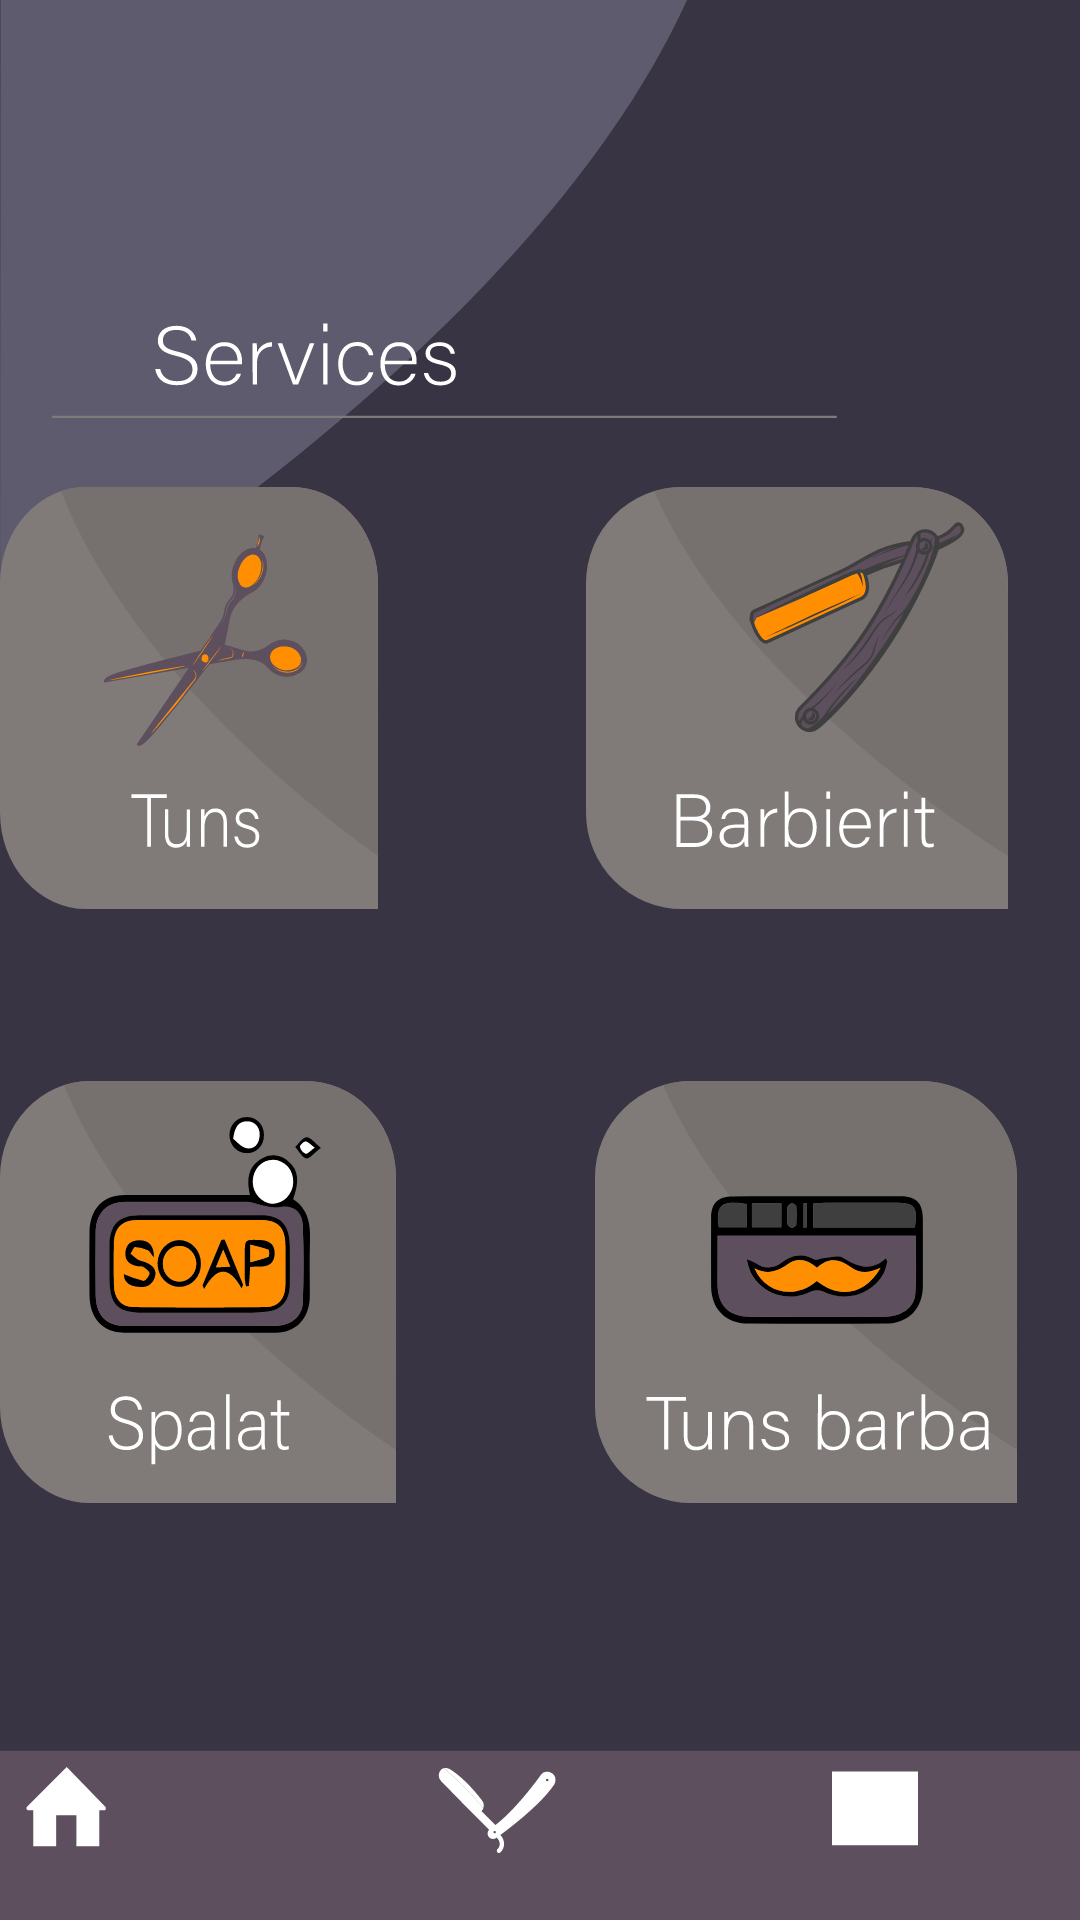

Reconstruct the res/layout file that produces this screen, plus the resources it refers to.
<!-- AndroidManifest.xml: fallback theme Theme.MaterialComponents.DayNight.NoActionBar -->
<!-- res/layout/activity_pick_menu.xml -->
<?xml version="1.0" encoding="utf-8"?>
<RelativeLayout xmlns:android="http://schemas.android.com/apk/res/android"
    xmlns:app="http://schemas.android.com/apk/res-auto"
    xmlns:tools="http://schemas.android.com/tools"
    android:layout_width="match_parent"
    android:layout_height="match_parent"
    tools:context=".PickMenu"
    android:background="@drawable/ic_pick_menu_page">

    <ImageButton
        android:id="@+id/home_button"
        android:layout_width="wrap_content"
        android:layout_height="wrap_content"
        android:layout_alignParentEnd="true"
        android:layout_alignParentRight="true"
        android:layout_alignParentBottom="true"
        android:layout_marginEnd="322dp"
        android:layout_marginRight="322dp"
        android:layout_marginBottom="6dp"
        android:background="@drawable/ic_homebutton"
        android:contentDescription="@string/homebutton" />

    <ImageButton
        android:id="@+id/services_button"
        android:layout_width="wrap_content"
        android:layout_height="wrap_content"
        android:layout_alignParentEnd="true"
        android:layout_alignParentRight="true"
        android:layout_alignParentBottom="true"
        android:layout_marginTop="0dp"
        android:layout_marginEnd="173dp"
        android:layout_marginRight="173dp"
        android:layout_marginBottom="6dp"
        android:background="@drawable/ic_servicesbutton"
        android:contentDescription="@string/services_button" />

    <ImageButton
        android:id="@+id/book_button"
        android:layout_width="wrap_content"
        android:layout_height="wrap_content"
        android:layout_alignParentEnd="true"
        android:layout_alignParentRight="true"
        android:layout_alignParentBottom="true"
        android:layout_marginEnd="54dp"
        android:layout_marginRight="54dp"
        android:layout_marginBottom="6dp"
        android:background="@drawable/ic_bookbutton"
        android:contentDescription="@string/book_button" />

    <ImageButton
        android:id="@+id/tuns_button"
        android:layout_width="wrap_content"
        android:layout_height="wrap_content"
        android:layout_alignParentEnd="true"
        android:layout_alignParentRight="true"
        android:layout_alignParentBottom="true"
        android:layout_marginEnd="234dp"
        android:layout_marginRight="234dp"
        android:layout_marginBottom="337dp"
        android:background="@drawable/ic_tuns"
        android:contentDescription="@string/tuns_button" />

    <ImageButton
        android:id="@+id/barbierit_button"
        android:layout_width="wrap_content"
        android:layout_height="wrap_content"
        android:layout_alignParentEnd="true"
        android:layout_alignParentRight="true"
        android:layout_alignParentBottom="true"
        android:layout_marginEnd="24dp"
        android:layout_marginRight="24dp"
        android:layout_marginBottom="337dp"
        android:background="@drawable/ic_barbierit"
        android:contentDescription="@string/tuns_button" />

    <ImageButton
        android:id="@+id/spalat_button"
        android:layout_width="wrap_content"
        android:layout_height="wrap_content"
        android:layout_alignParentEnd="true"
        android:layout_alignParentRight="true"
        android:layout_alignParentBottom="true"
        android:layout_marginEnd="228dp"
        android:layout_marginRight="228dp"
        android:layout_marginBottom="139dp"
        android:background="@drawable/ic_spalat"
        android:contentDescription="@string/tuns_button" />

    <ImageButton
        android:id="@+id/tuns_barba_button"
        android:layout_width="wrap_content"
        android:layout_height="wrap_content"
        android:layout_alignParentEnd="true"
        android:layout_alignParentRight="true"
        android:layout_alignParentBottom="true"
        android:layout_marginEnd="21dp"
        android:layout_marginRight="21dp"
        android:layout_marginBottom="139dp"
        android:background="@drawable/ic_tuns_barba"
        android:contentDescription="@string/tuns_button" />

</RelativeLayout>
<!-- resources referenced by this layout -->
<resources>
  <!-- drawable ic_barbierit: vector/xml drawable (drawable, 12182 chars, omitted) -->
  <!-- drawable ic_bookbutton (drawable) -->
  <vector xmlns:android="http://schemas.android.com/apk/res/android"
      android:width="28.55dp"
      android:height="45.87dp"
      android:viewportWidth="28.55"
      android:viewportHeight="45.87">
    <path
        android:pathData="M0,2.51h28.55v24.48h-28.55z"
        android:fillColor="#fff"/>
    <path
        android:pathData="M0,7.69L28.55,7.69"
        android:fillColor="#fff"/>
    <path
        android:pathData="M4.5,0L4.5,5.01"
        android:fillColor="#fff"/>
    <path
        android:pathData="M7.77,0L7.77,5.01"
        android:fillColor="#fff"/>
    <path
        android:pathData="M20.77,0L20.77,5.01"
        android:fillColor="#fff"/>
    <path
        android:pathData="M24.05,0L24.05,5.01"
        android:fillColor="#fff"/>
    <path
        android:pathData="M4.5,14.75L20.77,14.75"
        android:fillColor="#fff"/>
    <path
        android:pathData="M4.5,19.34L24.05,19.34"
        android:fillColor="#fff"/>
  </vector>
  <!-- drawable ic_homebutton (drawable) -->
  <vector xmlns:android="http://schemas.android.com/apk/res/android"
      android:width="31.89dp"
      android:height="45.02dp"
      android:viewportWidth="31.89"
      android:viewportHeight="45.02">
    <path
        android:pathData="M29,13.28 L16.19,0 3,13.28a0.68,0.68 0,0 0,0.48 1.17H5.07v12h7.61V16.09H19.4V26.4H27V14.45h1.43A0.69,0.69 0,0 0,29 13.28Z"
        android:fillColor="#fff"/>
  </vector>
  <!-- drawable ic_pick_menu_page: vector/xml drawable (drawable, 2985 chars, omitted) -->
  <!-- drawable ic_servicesbutton (drawable) -->
  <vector xmlns:android="http://schemas.android.com/apk/res/android"
      android:width="42.66dp"
      android:height="44.58dp"
      android:viewportWidth="42.66"
      android:viewportHeight="44.58">
    <path
        android:pathData="M3.61,0.07c-0.35,0 -0.94,0.5 -0.94,0.5a2.69,2.69 0,0 0,0 3.76l9.78,10 1.79,1.75 4.46,4.47a1.81,1.81 0,0 0,-0.52 1.27A1.85,1.85 0,0 0,20 23.63a1.87,1.87 0,0 0,1.23 -0.48h0l0.07,0a0.67,0.67 0,0 0,0.07 0.11,3.17 3.17,0 0,1 0.91,2 2.71,2.71 0,0 1,-0.92 1.91,0.73 0.73,0 0,0 1,1 4.06,4.06 0,0 0,1.34 -3,4.54 4.54,0 0,0 -1.26,-2.89C26,19.68 36,12 40.31,5.63l0.06,-0.08v0h0A2.8,2.8 0,0 0,40.82 4a2.75,2.75 0,0 0,-4.9 -1.72h0l0,0.05 -0.12,0.17c-1.11,1.55 -8.25,11.31 -15,16.48l-4.67,-4.68 0.06,0a2.57,2.57 0,0 0,0.59 -0.93A88.73,88.73 0,0 0,3.61 0.07ZM20.94,21.35a0.39,0.39 0,0 1,-0.4 0.4,0.4 0.4,0 0,1 0,-0.8A0.39,0.39 0,0 1,20.94 21.35ZM38.47,4a0.41,0.41 0,1 1,-0.4 -0.4A0.39,0.39 0,0 1,38.47 4Z"
        android:fillColor="#fff"/>
    <path
        android:pathData="M3.61,0.07A2.77,2.77 0,0 1,5.49 0.31S10.38,3 16.14,10.54a2.71,2.71 0,0 1,0.59 2.83A93.32,93.32 0,0 0,3.61 0.07Z"
        android:fillColor="#fff"/>
  </vector>
  <!-- drawable ic_spalat: vector/xml drawable (drawable, 8897 chars, omitted) -->
  <!-- drawable ic_tuns: vector/xml drawable (drawable, 12671 chars, omitted) -->
  <!-- drawable ic_tuns_barba: vector/xml drawable (drawable, 6629 chars, omitted) -->
  <string name="book_button">book_button</string>
  <string name="homebutton">HomeButton</string>
  <string name="services_button">services_button</string>
  <string name="tuns_button">tuns_button</string>
</resources>
